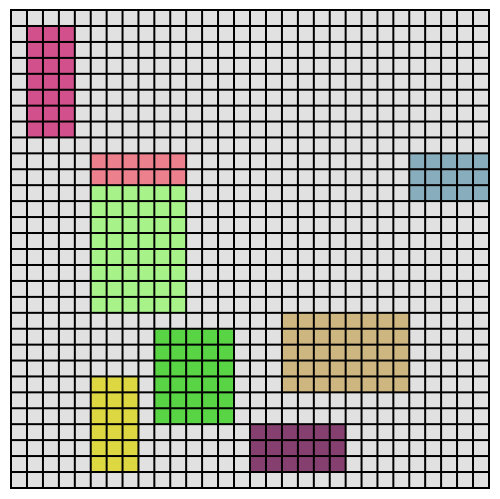
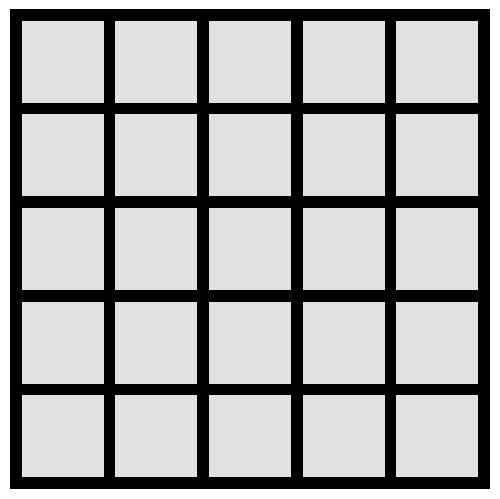
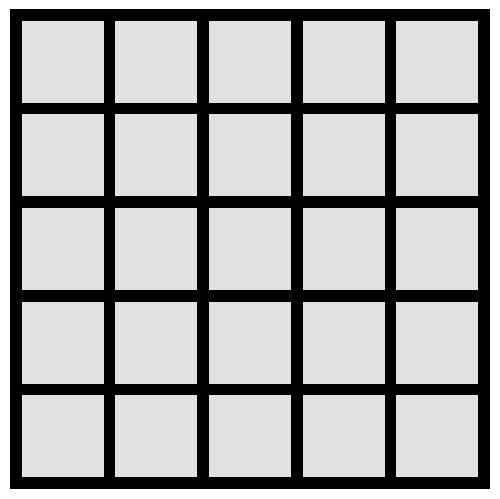
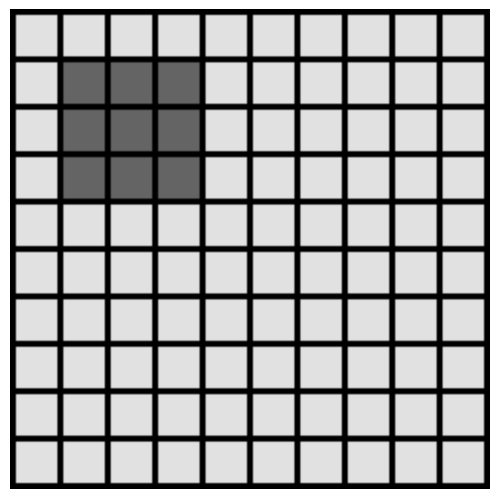
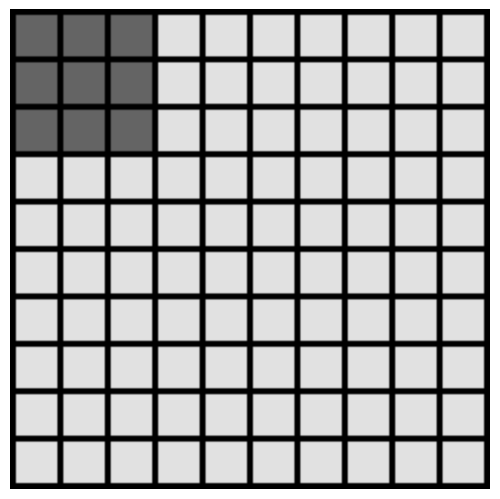
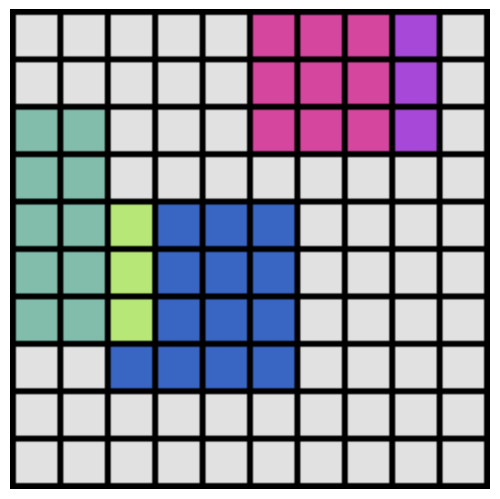
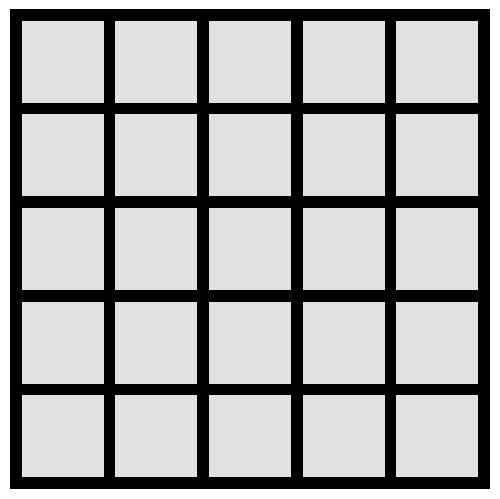

Source code (Python) for these figures, in order:
import numpy as np
from matplotlib import pyplot
import random 

Grid = None # Maze Grid storage

DISTANCE = 16 # length of the square, go for 8-20

Rooms = [] # stores array of rooms

# Creates a grid of x squares by y squares with separators (output is x*DISTANCE + 2 by y*DISTANCE + 2)
# Also used to reset the grid to an initial point
def makeGrid(x : int = 5, y : int = 5):
    if type(x) != type(0):
        raise BaseException('Grid.makeGrid - The input "x" must be an int.')
    if type(y) != type(0):
        raise BaseException('Grid.makeGrid - The input "y" must be an int.')
    grid = []
    for i in range(y * DISTANCE + 2):
        sample = []
        for j in range(x * DISTANCE + 2):
            if i % DISTANCE == 0 or i % DISTANCE == 1 or j % DISTANCE == 0 or j % DISTANCE == 1:
                sample.append((0,0,0)) # black border/grid
            else:
                sample.append((225,225,225)) # white rest as default
        grid.append(sample)
    global Grid
    Grid = np.array(grid, dtype = 'uint8')

def getGrid():
    return Grid
def setGrid(grid):
    global Grid
    Grid = grid

# Could move the below code to another script

# Class for Rooms
class Room:
    # initializes room
    def __init__(self, x, y, width, height, color=(0, 0, 0)):
        self.x = x
        self.y = y
        self.width = width
        self.height = height
        self.color = color  
    # places generated rooms onto grid
    def place(self, grid):
        max_y, max_x = grid.shape[0], grid.shape[1]  # get grid dimensions
        for i in range(self.y * DISTANCE + 2, (self.y + self.height) * DISTANCE + 2):
            for j in range(self.x * DISTANCE + 2, (self.x + self.width) * DISTANCE + 2):
                if 0 <= i < max_y and 0 <= j < max_x:  #  ensure within bounds
                    if grid[i][j].tolist() != [0, 0, 0]:  # avoid overwriting borders
                        grid[i][j] = self.color
        return grid
    # adds rooms to array
    @staticmethod
    def addRoom(room):
        global Grid, Rooms
        Rooms.append(room)
        Grid = room.place(Grid)       

# Generate random rooms
def generateRandomRooms(count, grid_width, grid_height, max_room_size=5):
    for _ in range(count):
        width = random.randint(2, max_room_size)
        height = random.randint(2, max_room_size)
        x = random.randint(0, grid_width - width)
        y = random.randint(0, grid_height - height)
        color = (random.randint(50, 255), random.randint(50, 255), random.randint(50, 255))
        room = Room(x, y, width, height, color)
        Room.addRoom(room)

   
# Displays the grid using the specified approach, Graph or Text
def displayGrid(variant = 'Graph'):
    return variant == 'Graph' and graph() or variant == 'Text' and text() or None

# Displays the grid as an image
def graph():
    fig = pyplot.figure()
    ax = pyplot.Axes(fig, [0., 0., 1., 1.])
    ax.set_axis_off()
    fig.add_axes(ax)
    ax.imshow(Grid)
    pass

# for later, just using it to test image quality for now
def save():
    pyplot.imsave('sample.png', Grid)

def text():
    # ...
    pass

# Test, using ipynb to make it easier to see the results in Github without having to run it yourself.  Will probably change to .py later.
makeGrid(x = 30, y = 30)
#Test for adding a number of rooms, in a 
generateRandomRooms(count=8, grid_width=30, grid_height=30, max_room_size=8)  # 10 random rooms

displayGrid()

import numpy as np

# Helper function to print and run test cases with debugging output
def run_test(test_func):
    print(f"\n[TEST] {test_func.__name__}: {test_func.__doc__}")  # Print test description
    try:
        test_func()
        print(f"[PASS] {test_func.__name__}")
    except AssertionError as e:
        print(f"[FAIL] {test_func.__name__} - {e}")
    except Exception as e:
        print(f"[ERROR] {test_func.__name__} - {e}")

# Test Case 1: Grid Initialization with Valid Inputs
def test_makeGrid_valid():
    """Ensures the grid is correctly initialized with expected dimensions and border colors."""
    x, y = 5, 5
    print(f"Creating grid with dimensions: {x}x{y} (Cells: {(x * DISTANCE + 2)}x{(y * DISTANCE + 2)})")
    makeGrid(x, y)
    grid = getGrid()
    
    print(f"Checking grid shape: Expected {(x * DISTANCE + 2, y * DISTANCE + 2, 3)}, Got {grid.shape}")
    assert grid.shape == (y * DISTANCE + 2, x * DISTANCE + 2, 3), "Grid dimensions are incorrect."
    
    print("Checking top-left border cell (should be black):", grid[0, 0])
    assert (grid[0, 0] == [0, 0, 0]).all(), "Grid borders should be black."
    displayGrid()

# Test Case 2: Grid Initialization with Invalid Inputs
def test_makeGrid_invalid():
    """Verifies that invalid inputs raise the correct exceptions."""
    invalid_inputs = [("5", 5), (5, "5")]
    
    for x, y in invalid_inputs:
        print(f"Testing invalid input: x={x}, y={y}")
        try:
            makeGrid(x, y)
            assert False, f"Expected exception for x={x}, y={y}"
        except BaseException as e:
            print(f"Correctly caught exception: {e}")
    displayGrid()

# Test Case 3: Room Placement Within Bounds
def test_roomPlacement():
    """Checks if a room is correctly placed inside the grid boundaries."""
    makeGrid(10, 10)
    room = Room(1, 1, 3, 3, (100, 100, 100))
    print(f"Placing room at x={room.x}, y={room.y}, width={room.width}, height={room.height}, color={room.color}")
    room.place(Grid)
    
    check_x, check_y = (room.y * DISTANCE + 3, room.x * DISTANCE + 3)
    print(f"Checking room color at ({check_y}, {check_x}): Expected {room.color}, Got {Grid[check_y, check_x]}")
    assert (Grid[check_y, check_x] == room.color).all(), "Room color not applied correctly."
    displayGrid()

# Test Case 4: Prevent Room Overlapping Borders
def test_roomBorders():
    """Ensures that rooms do not overwrite the black grid borders."""
    makeGrid(10, 10)
    room = Room(0, 0, 3, 3, (100, 100, 100))
    print(f"Placing room at the top-left corner: {room.x}, {room.y}, should not overwrite borders.")
    room.place(Grid)

    print("Checking border cell at (0,0): Expected black (0,0,0), Got", Grid[0, 0])
    assert (Grid[0, 0] == [0, 0, 0]).all(), "Room should not overwrite grid borders."
    displayGrid()

# Test Case 5: Generate Random Rooms and Verify Grid Change
def test_generateRandomRooms():
    """Ensures that generating random rooms modifies the grid as expected."""
    makeGrid(10, 10)
    initial_grid = Grid.copy()
    
    print("Generating 5 random rooms...")
    generateRandomRooms(5, 10, 10)

    print("Checking if grid has changed after adding rooms...")
    assert not np.array_equal(initial_grid, Grid), "Grid did not change after adding rooms."
    displayGrid()

# Test Case 6: Validate Graph Display
def test_displayGraph():
    """Verifies that the graph display function does not return any value."""
    makeGrid(5, 5)
    print("Displaying grid as graph (should see a visual output)")
    assert displayGrid('Graph') is None, "Graph function should not return anything."

# Test Case 7: Validate Text Display (Placeholder)
def test_displayText():
    """Checks that the text display function is correctly handled (currently not implemented)."""
    print("Checking text display output (should return None since it's not implemented)")
    assert displayGrid('Text') is None, "Text display is not implemented yet, should return None."

# Run all tests
test_cases = [
    test_makeGrid_valid,
    test_makeGrid_invalid,
    test_roomPlacement,
    test_roomBorders,
    test_generateRandomRooms,
    test_displayGraph,
    test_displayText,
]

print("Running tests...\n")
for test in test_cases:
    run_test(test)

print("\nAll tests completed!")